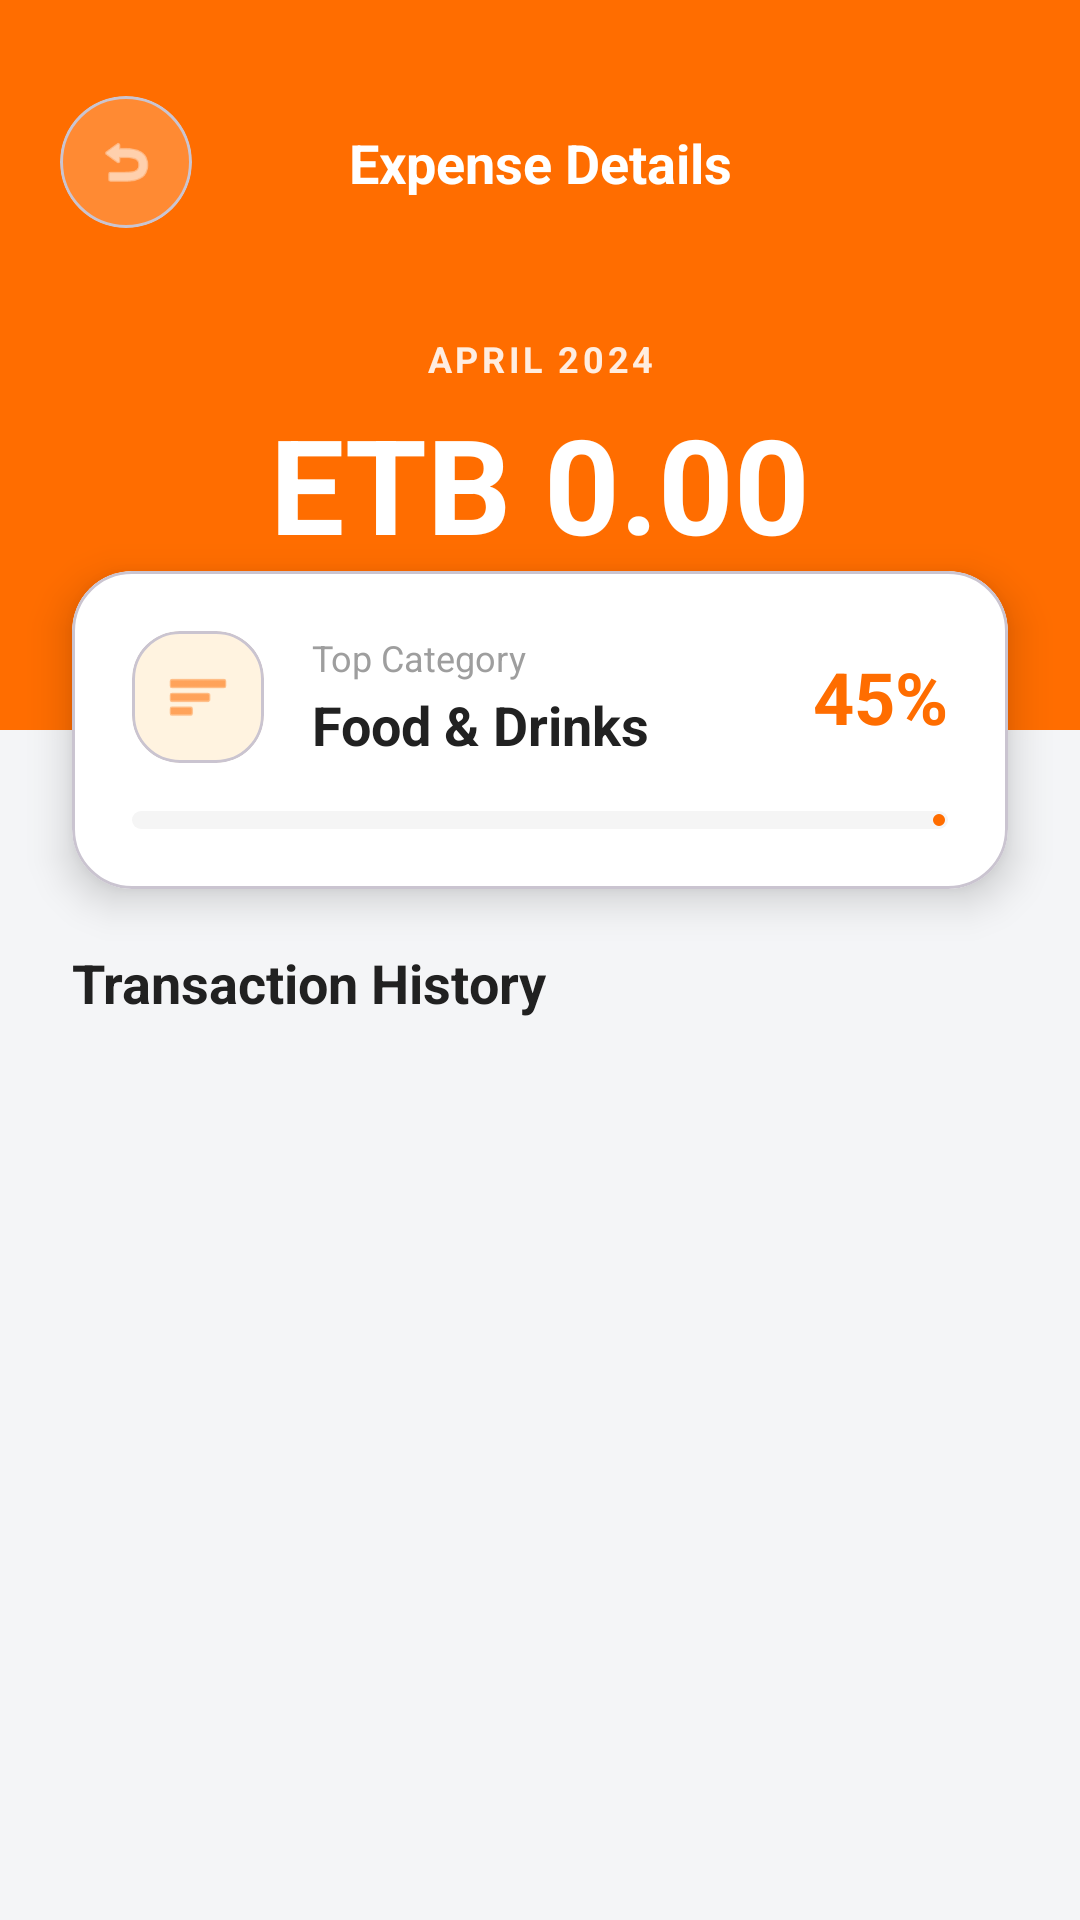

Reconstruct the res/layout file that produces this screen, plus the resources it refers to.
<!-- AndroidManifest.xml: application theme Theme.EndeKise -->
<!-- res/layout/fragment_transaction_detail.xml -->
<?xml version="1.0" encoding="utf-8"?>
<androidx.constraintlayout.widget.ConstraintLayout
    xmlns:android="http://schemas.android.com/apk/res/android"
    xmlns:app="http://schemas.android.com/apk/res-auto"
    android:layout_width="match_parent"
    android:layout_height="match_parent"
    android:background="#F4F5F7"> 

    
    <View
        android:id="@+id/bgHeroGradient"
        android:layout_width="match_parent"
        android:layout_height="0dp"
        app:layout_constraintTop_toTopOf="parent"
        app:layout_constraintHeight_percent="0.38"
        android:background="#FF6D00" /> 

    
    <com.google.android.material.card.MaterialCardView
        android:id="@+id/btnBack"
        android:layout_width="44dp"
        android:layout_height="44dp"
        android:layout_marginStart="20dp"
        android:layout_marginTop="32dp"
        android:clickable="true"
        android:focusable="true"
        android:foreground="?attr/selectableItemBackgroundBorderless"
        app:cardCornerRadius="22dp"
        app:cardBackgroundColor="#33FFFFFF"
        app:cardElevation="0dp"
        app:layout_constraintStart_toStartOf="parent"
        app:layout_constraintTop_toTopOf="parent">
        <ImageView
            android:layout_width="20dp"
            android:layout_height="20dp"
            android:layout_gravity="center"
            android:src="@android:drawable/ic_menu_revert"
            app:tint="#FFFFFF" />
    </com.google.android.material.card.MaterialCardView>

    <TextView
        android:id="@+id/textToolbarTitle"
        android:layout_width="wrap_content"
        android:layout_height="wrap_content"
        android:text="Expense Details"
        android:textColor="#FFFFFF"
        android:textSize="18sp"
        android:textStyle="bold"
        app:layout_constraintBottom_toBottomOf="@id/btnBack"
        app:layout_constraintEnd_toEndOf="parent"
        app:layout_constraintStart_toStartOf="parent"
        app:layout_constraintTop_toTopOf="@id/btnBack" />

    
    <LinearLayout
        android:id="@+id/layoutHeroAmount"
        android:layout_width="wrap_content"
        android:layout_height="wrap_content"
        android:orientation="vertical"
        android:gravity="center_horizontal"
        app:layout_constraintBottom_toBottomOf="@id/bgHeroGradient"
        app:layout_constraintEnd_toEndOf="parent"
        app:layout_constraintStart_toStartOf="parent"
        app:layout_constraintTop_toBottomOf="@id/btnBack"
        app:layout_constraintVertical_bias="0.4"> 

        <TextView
            android:id="@+id/textMonthLabel"
            android:layout_width="wrap_content"
            android:layout_height="wrap_content"
            android:text="APRIL 2024"
            android:textColor="#E0FFFFFF"
            android:textSize="12sp"
            android:letterSpacing="0.1"
            android:textStyle="bold" />

        <TextView
            android:id="@+id/textTotalAmount"
            android:layout_width="wrap_content"
            android:layout_height="wrap_content"
            android:text="ETB 0.00"
            android:textColor="#FFFFFF"
            android:textSize="44sp"
            android:textStyle="bold"
            android:layout_marginTop="4dp" />
    </LinearLayout>

    
    <androidx.core.widget.NestedScrollView
        android:id="@+id/bottomSheet"
        android:layout_width="match_parent"
        android:layout_height="0dp"
        android:background="@drawable/bg_bottom_sheet_rounded"
        android:clipToPadding="false"
        android:paddingBottom="100dp"
        app:layout_constraintBottom_toBottomOf="parent"
        app:layout_constraintTop_toBottomOf="@id/bgHeroGradient">

        <LinearLayout
            android:layout_width="match_parent"
            android:layout_height="wrap_content"
            android:orientation="vertical"
            android:paddingTop="72dp"> 

            
            <TextView
                android:layout_width="wrap_content"
                android:layout_height="wrap_content"
                android:layout_marginStart="24dp"
                android:text="Transaction History"
                android:textColor="#212121"
                android:textSize="18sp"
                android:textStyle="bold" />

            
            <androidx.recyclerview.widget.RecyclerView
                android:id="@+id/recyclerDetailTransactions"
                android:layout_width="match_parent"
                android:layout_height="wrap_content"
                android:layout_marginTop="12dp"
                android:nestedScrollingEnabled="false" />

        </LinearLayout>
    </androidx.core.widget.NestedScrollView>

    
    
    <com.google.android.material.card.MaterialCardView
        android:id="@+id/cardInsight"
        android:layout_width="match_parent"
        android:layout_height="wrap_content"
        android:layout_marginHorizontal="24dp"
        app:cardCornerRadius="20dp"
        app:cardElevation="8dp"
        app:cardBackgroundColor="#FFFFFF"
        app:layout_constraintTop_toTopOf="@id/bottomSheet"
        app:layout_constraintBottom_toTopOf="@id/bottomSheet">

        <LinearLayout
            android:layout_width="match_parent"
            android:layout_height="wrap_content"
            android:orientation="vertical"
            android:padding="20dp">

            <RelativeLayout android:layout_width="match_parent" android:layout_height="wrap_content">
                <com.google.android.material.card.MaterialCardView
                    android:id="@+id/iconBg"
                    android:layout_width="44dp"
                    android:layout_height="44dp"
                    android:layout_centerVertical="true"
                    app:cardCornerRadius="16dp"
                    app:cardElevation="0dp"
                    app:cardBackgroundColor="#FFF3E0">
                    <ImageView
                        android:layout_width="22dp"
                        android:layout_height="22dp"
                        android:layout_gravity="center"
                        android:src="@android:drawable/ic_menu_sort_by_size"
                        app:tint="#FF6D00" />
                </com.google.android.material.card.MaterialCardView>

                <LinearLayout
                    android:layout_width="wrap_content"
                    android:layout_height="wrap_content"
                    android:layout_toEndOf="@id/iconBg"
                    android:layout_marginStart="16dp"
                    android:layout_centerVertical="true"
                    android:orientation="vertical">

                    <TextView
                        android:id="@+id/textInsightTitle"
                        android:layout_width="wrap_content"
                        android:layout_height="wrap_content"
                        android:text="Top Category"
                        android:textColor="#9E9E9E"
                        android:textSize="12sp" />

                    <TextView
                        android:id="@+id/textInsightCategory"
                        android:layout_width="wrap_content"
                        android:layout_height="wrap_content"
                        android:text="Food &amp; Drinks"
                        android:textColor="#212121"
                        android:textSize="18sp"
                        android:textStyle="bold"
                        android:layout_marginTop="2dp" />
                </LinearLayout>

                <TextView
                    android:id="@+id/textInsightPercentage"
                    android:layout_width="wrap_content"
                    android:layout_height="wrap_content"
                    android:layout_alignParentEnd="true"
                    android:layout_centerVertical="true"
                    android:text="45%"
                    android:textColor="#FF6D00"
                    android:textSize="24sp"
                    android:textStyle="bold" />
            </RelativeLayout>

            
            <com.google.android.material.progressindicator.LinearProgressIndicator
                android:id="@+id/insightProgressBar"
                android:layout_width="match_parent"
                android:layout_height="wrap_content"
                android:layout_marginTop="16dp"
                app:trackThickness="6dp"
                app:trackCornerRadius="3dp"
                app:indicatorColor="#FF6D00"
                app:trackColor="#F5F5F5"
                android:max="100"
                android:progress="45"/>
        </LinearLayout>
    </com.google.android.material.card.MaterialCardView>

</androidx.constraintlayout.widget.ConstraintLayout>
<!-- resources referenced by this layout -->
<resources>
  <!-- drawable bg_bottom_sheet_rounded (drawable) -->
  <?xml version="1.0" encoding="utf-8"?>
  <shape xmlns:android="http://schemas.android.com/apk/res/android" android:shape="rectangle">
      <solid android:color="#F4F5F7" /> 
      <corners
          android:topLeftRadius="32dp"
          android:topRightRadius="32dp" />
  </shape>
  <style name="Theme.EndeKise" parent="Base.Theme.EndeKise" />
  <style name="Base.Theme.EndeKise" parent="Theme.Material3.DayNight.NoActionBar">
          
          
      </style>
</resources>
